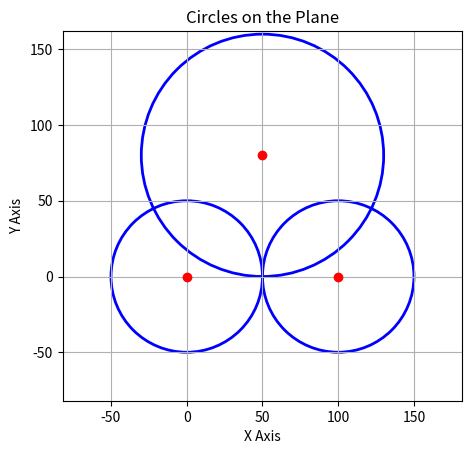

The matplotlib source for this figure:
# The purpose of this code is to help create examples for trilateration
# by generating images of cases where it is possible to analyze whether the circles intersect.
# The result of the example below can be seen in the image circles.png.

import matplotlib.pyplot as plt

def draw_circles(xs, ys, raios):

    fig, ax = plt.subplots()
    ax.set_aspect('equal', adjustable='box')

    for x, y, r in zip(xs, ys, raios):
        circ = plt.Circle((x, y), r, fill=False, edgecolor='blue', linewidth=2)
        ax.add_patch(circ)
        ax.plot(x, y, 'ro')  

    margem = max(raios) + 2
    ax.set_xlim(min(xs) - margem, max(xs) + margem)
    ax.set_ylim(min(ys) - margem, max(ys) + margem)

    ax.set_xlabel('X Axis')
    ax.set_ylabel('Y Axis')
    ax.set_title('Circles on the Plane')
    ax.grid(True)
    plt.savefig("circles.png")

xs = [0, 100, 50]
ys = [0, 0, 80]
radii = [50, 50, 80]
draw_circles(xs, ys, radii)
